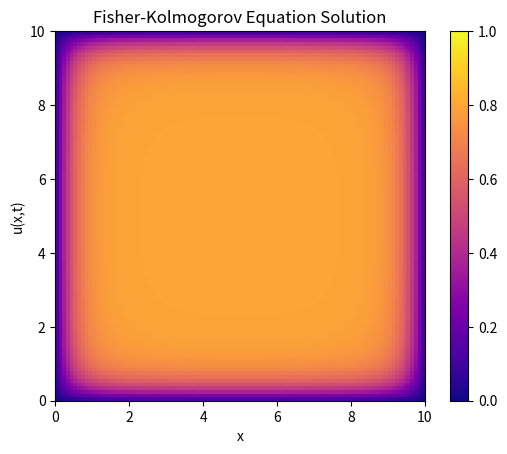

Recreate this plot in Python.
# data managemement
import numpy as np 
import pandas as pd 

# plotting
import matplotlib as mpl 
import matplotlib.pyplot as plt 

# math methods
from scipy.integrate import solve_ivp 
from scipy.ndimage import convolve

# Fisher Kolmogorov model
# maybe numpy or scipy functions would be more efficient or accurate
# here I will do everything by hand for clarity 

### Parameters:
# t: time, for compliance with solve_ivp call
# u: vector of population density at each 
# D: diffusion constant
# r: growth rate
# K: carrying capacity
def fk(t, u, D, r, K):
    N = len(u)
    u_t = np.zeros(N) # du/dt

    for i in range(0, N):
        # using the (second order) central difference approximation
        # \[ f``(x) ~ \frac{f(x+h) - 2f(x) + f(x-h)}{h^2} \] 
        # here, h will be 1
        if (i == N - 1):
            u_xx = - 2*u[i] + u[i-1]
        elif (i == 0):
            u_xx = u[i+1] - 2*u[i]
        else:
            u_xx = u[i+1] - 2*u[i] + u[i-1]

        u_t[i] = (D * u_xx) + (r * u[i] * (1 - (u[i]/K)))
    return u_t

def fk_polar():
    N = len(u)
    # https://www.math.ucdavis.edu/~saito/courses/21C.w11/polar-lap.pdf
    # Polar Laplacian: \[ u_{xx} + u_{yy} = u_{rr} + \frac{1}{r}u_r + \frac{1}{r^2}u_{\theta\theta\]

# 2-D Fisher Kolmorogov using my direct interpretation of the laplacian formula
def fk_2d(u, dt, D, r, K):
    nx = len(u)
    ny = len(u[0])
    u_t = np.zeros((nx, ny))
    u_new = u

    # using the (second order) central difference approximation
    for i in range(0,nx):
        for j in range(0,ny):
            # find u_xx 
            if (i == nx - 1):
                u_xx = - 2*u[i][j] + u[i-1][j]
            elif (i == 0):
                u_xx = u[i+1][j] - 2*u[i][j]
            else:
                u_xx = u[i+1][j] - 2*u[i][j] + u[i-1][j]

            # find u_yy
            if (j == ny - 1):
                u_yy = - 2*u[i][j] + u[i][j-1]
            elif (j == 0):
                u_yy = u[i][j+1] - 2*u[i][j]
            else:
                u_yy = u[i][j+1] - 2*u[i][j] + u[i][j-1]

            u_t[i][j] = (D * (u_xx + u_yy)) + (r * u[i][j] * (1 - (u[i][j]/K)))
            u_new[i][j] = u[i][j] + dt*u_t[i][j]
    
    return u_new

# 2-D Fisher Kolmorogov using a Laplacian Kernel to approximate the second derivative
def fk_2d_conv(u, dt, dx, dy, D, r, K):
    u_new = u.copy()

    # using the Laplacian kernel approximation
    laplacian_kernel = np.array([[0,  1,  0],
                                 [1, -4,  1],
                                 [0,  1,  0]])
    u_lap = convolve(u, laplacian_kernel, mode='constant') / dx**2
    
    u_t = D * u_lap + r * u * (1 - u/K)
    u_new = u + dt*u_t
    return u_new

# Simulate Fisher Kolmorogov Model
def fk_sim_1d():
    # Define parameters
    D = 0.1      # Diffusion constant
    r = 1        # Growth rate
    K = 1        # Carrying capacity (1 because it is density being measured)
    T = 20       # Number of time points to evaulate at
    N = 100      # Number of points

    # Initial conditions
    u0 = np.zeros(N)
    u0[int(N/2 - N/10):int(N/2 + N/10)] = 1

    # Time vector
    t_span = (0, T)
    t_eval = range(0,20,3)

    # Solve the equation using solve_ivp
    sol = solve_ivp(fk, t_span, u0, args=(D, r, K), dense_output=True, t_eval=t_eval, method='RK45')

    x = range(0,100)
    # Plot the solution
    for i in range(len(sol.t)):
        plt.plot(x, sol.sol(sol.t[i]), label=f't={sol.t[i]:.2f}')
    
    plt.xlabel('x')
    plt.ylabel('u(x,t)')
    plt.title('Fisher-Kolmogorov Equation Solution')
    plt.legend()
    plt.grid(True) # add grid lines
    plt.show()


# Simulate Fisher Kolmorogov Model
def fk_sim_2d():
    # Define parameters
    D = 0.1    # Diffusion constant
    r = .9       # Growth rate
    K = .8       # Carrying capacity (1 because it is density being measured)
    
    T = 10 # total duration
    dt = .01 # time step
    nt = int(T/dt)     # Number of time points to evaulate at
    
    xmax = 10
    ymax = 10
    dx = 0.1
    dy = 0.1 # spatial step lengths
    nx = int(xmax/dx)    # Number of points in x
    ny = int(ymax/dy)    # Number of points in y

    # Initial conditions
    u = np.zeros((nx,ny))
    u[int(nx/2-nx/4):int(nx/2+nx/4), int(ny/2-ny/4):int(ny/2+ny/4)] = 0.9 # set seed


    plt.ion()
    fig, ax = plt.subplots()
    im = ax.imshow(u, extent=[0, xmax, 0, ymax], vmin=0, vmax=1, origin='lower', cmap='plasma')
    fig.colorbar(im)
 
    for n in range(nt):
        # comment out either line to choose which method to use to update u
        #u = fk_2d(u, dt, D, r, K)
        u = fk_2d_conv(u, dt, dx, dy, D, r, K)
    
        if n % 10 == 0:
            im.set_data(u)
            ax.set_title(f'Time: {n*dt:.2f}')
            fig.canvas.draw_idle()
            plt.pause(0.01)

    plt.ioff()
    plt.xlabel('x')
    plt.ylabel('u(x,t)')
    plt.title('Fisher-Kolmogorov Equation Solution')
    plt.show()

fk_sim_2d()